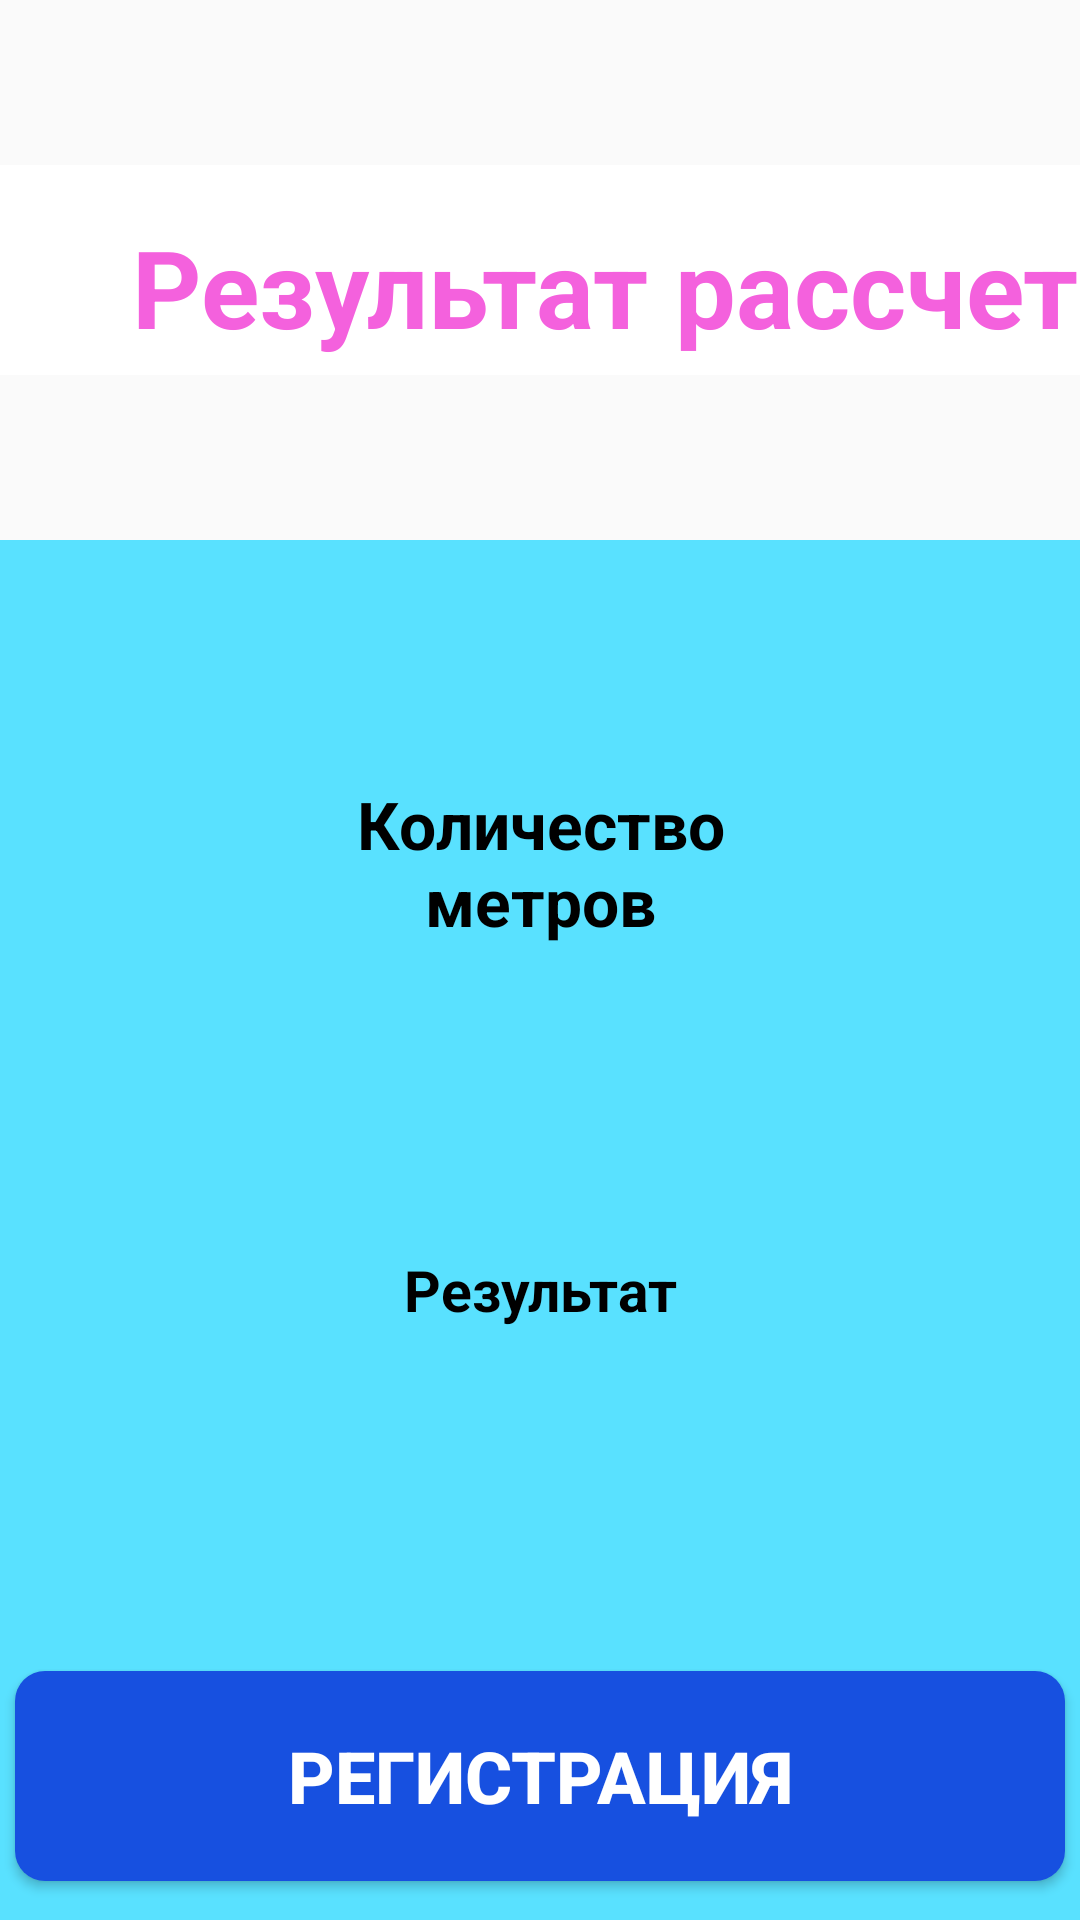

Reconstruct the res/layout file that produces this screen, plus the resources it refers to.
<!-- AndroidManifest.xml: application theme Theme.Eremeev_PR33_v3 -->
<!-- res/layout/activity_result.xml -->
<?xml version="1.0" encoding="utf-8"?>
<LinearLayout xmlns:android="http://schemas.android.com/apk/res/android"
    xmlns:app="http://schemas.android.com/apk/res-auto"
    xmlns:tools="http://schemas.android.com/tools"
    android:layout_width="411dp"
    android:layout_height="731dp"
    android:orientation="vertical"
    tools:context=".result">


    <LinearLayout
        android:layout_width="match_parent"
        android:layout_height="55dp"
        android:orientation="vertical"
        />

    <LinearLayout
        android:layout_width="match_parent"
        android:layout_height="70dp"

        android:background="@color/white"
        android:orientation="horizontal">


        <TextView
            android:layout_width="340dp"
            android:layout_height="65dp"
            android:layout_marginLeft="41dp"
            android:layout_marginTop="8dp"
            android:gravity="center"
            android:text="Результат рассчета"
            android:textColor="@color/V3color"
            android:textSize="36dp"
            android:textStyle="bold" />
    </LinearLayout>



    <LinearLayout
        android:layout_width="match_parent"
        android:layout_height="519dp"
        android:background="@color/golub"
        android:orientation="vertical"
        android:layout_marginTop="55dp"
        >

        <TextView

            android:layout_width="200dp"
            android:layout_height="57dp"
            android:background="@drawable/spinerform"
            android:layout_gravity="center_horizontal"
            android:textStyle="bold"
            android:textColor="@color/black"
            android:textSize="22dp"
            android:layout_marginTop="80dp"
            android:text="Количество метров"
            android:textAlignment="center"
            />
        <TextView
            android:layout_width="200dp"
            android:layout_height="60dp"
            android:layout_gravity="center_horizontal"
            android:layout_marginTop="100dp"
            android:background="@drawable/spinerform"
            android:text="Результат"
            android:textSize="19dp"
            android:textAlignment="center"
            android:textColor="@color/black"
            android:textStyle="bold"
            />
        <Button
            android:layout_width="350dp"
            android:layout_height="70dp"
            android:layout_gravity="center_horizontal"
            android:layout_marginTop="80dp"
            android:background="@drawable/buttonshape"
            android:text="Регистрация"
            android:textColor="@color/white"
            android:textColorHint="@color/black"
            android:textSize="24dp"
            android:textStyle="bold" />



    </LinearLayout>


</LinearLayout>
<!-- resources referenced by this layout -->
<resources>
  <color name="V3color">#F461DD</color>
  <color name="black">#FF000000</color>
  <color name="golub">#59E1FF</color>
  <color name="white">#FFFFFFFF</color>
  <!-- drawable buttonshape (drawable) -->
  <?xml version="1.0" encoding="utf-8"?>
  
  <shape xmlns:android="http://schemas.android.com/apk/res/android">
  <solid android:color="@color/blue"/>
   <corners android:radius="10dp"/>
  </shape>
  <style name="Theme.Eremeev_PR33_v3" parent="android:Theme.Material.Light.NoActionBar" />
  <color name="blue">#1750E0</color>
</resources>
